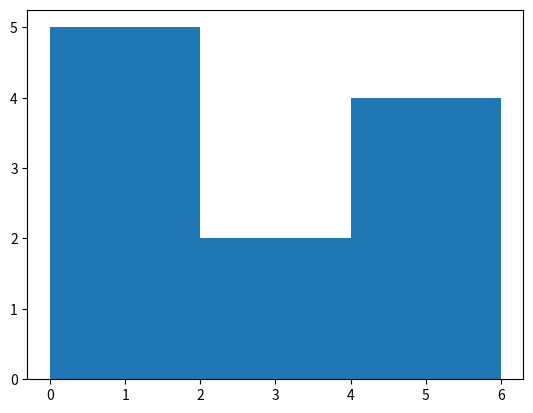

This chart was generated by the following Python code:
#!/usr/bin/env python
# -*- coding:utf-8 -*-

import matplotlib.pyplot as plt

values = [0,0.5,0.7,1,0.4,6,4,5.5,5,3.2,3.3]
plt.hist(values,bins=3)
plt.show()